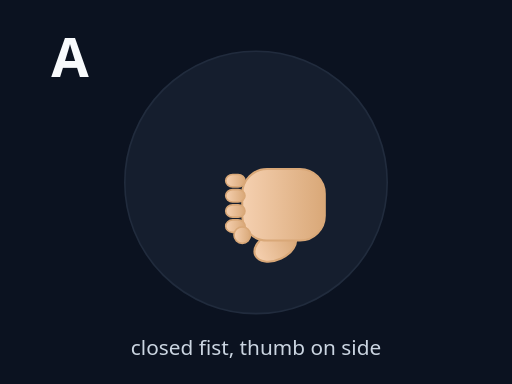
t = 0.00 s
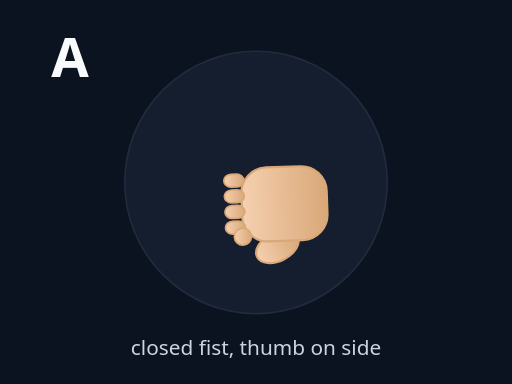
t = 0.30 s
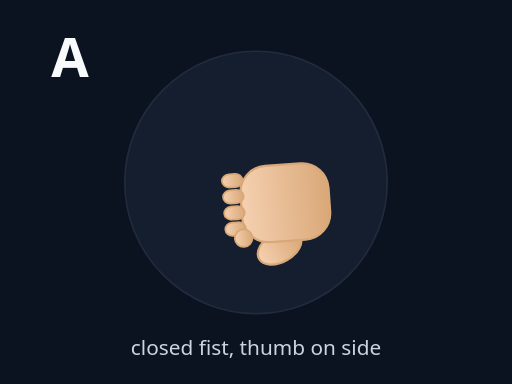
t = 0.60 s
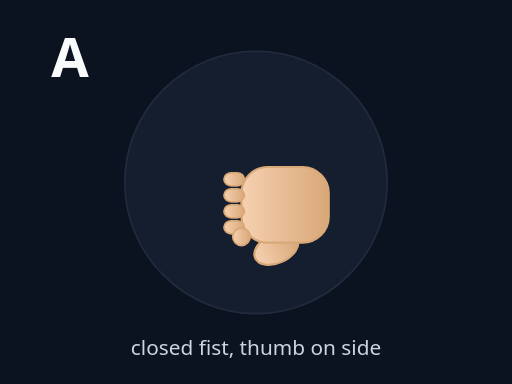
t = 0.90 s
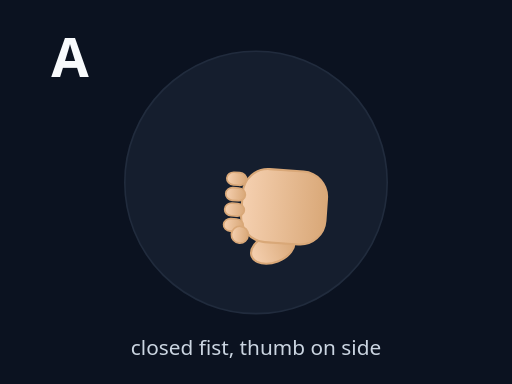
t = 1.20 s
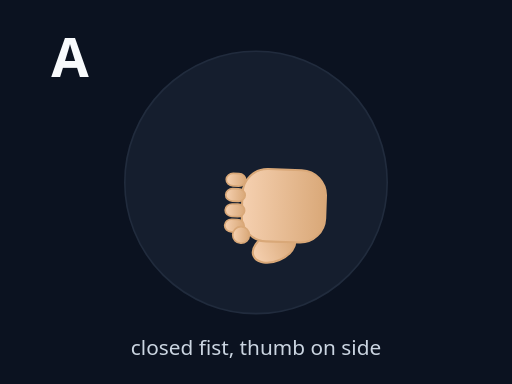
t = 1.50 s

The animated SVG that drew these frames (rendered in a browser with its animation timeline set to each time). Animation: 2 SMIL elements (animateTransform=2); one cycle of 1.80 s, repeats indefinitely.

<svg xmlns="http://www.w3.org/2000/svg" viewBox="0 0 320 240" width="100%" height="100%" preserveAspectRatio="xMidYMid meet">
<defs>
  <linearGradient id="skinG" x1="0" x2="0" y1="0" y2="1">
    <stop offset="0" stop-color="#f5d0b0"/>
    <stop offset="1" stop-color="#d9a878"/>
  </linearGradient>
</defs>
<rect width="100%" height="100%" fill="#0b1220"/>
<circle cx="160" cy="114" r="82" fill="#1e293b" stroke="#334155" opacity=".55"/>
<text x="32" y="48" fill="#f8fafc" font-size="34" font-family="system-ui" font-weight="900">A</text>

<g transform="translate(160 128)">
  <g>
    <g transform="rotate(-90) scale(0.86)"><ellipse cx="-30" cy="14" rx="10" ry="16" fill="url(#skinG)" stroke="#d9a878" stroke-width="1.5" transform="rotate(-25 -30 14)"/><rect x="-26" y="-10" width="52" height="60" rx="18" fill="url(#skinG)" stroke="#d9a878" stroke-width="1.5"/><rect x="-20" y="-22" width="9" height="14" rx="5" fill="url(#skinG)" stroke="#d9a878" stroke-width="1.2"/><rect x="-9" y="-22" width="9" height="14" rx="5" fill="url(#skinG)" stroke="#d9a878" stroke-width="1.2"/><rect x="2" y="-22" width="9" height="14" rx="5" fill="url(#skinG)" stroke="#d9a878" stroke-width="1.2"/><rect x="13" y="-22" width="9" height="14" rx="5" fill="url(#skinG)" stroke="#d9a878" stroke-width="1.2"/><circle cx="-22" cy="-10" r="6" fill="url(#skinG)" stroke="#d9a878" stroke-width="1.2"/></g>
    <animateTransform attributeName="transform" type="scale" values="1;1.08;1" dur="1.4s" repeatCount="indefinite" additive="sum"/><animateTransform attributeName="transform" type="rotate" values="0;-4;4;0" dur="1.8s" repeatCount="indefinite" additive="sum"/>
  </g>
</g>
<text x="160" y="222" text-anchor="middle" fill="#cbd5e1" font-size="13" font-family="system-ui">closed fist, thumb on side</text>
</svg>
